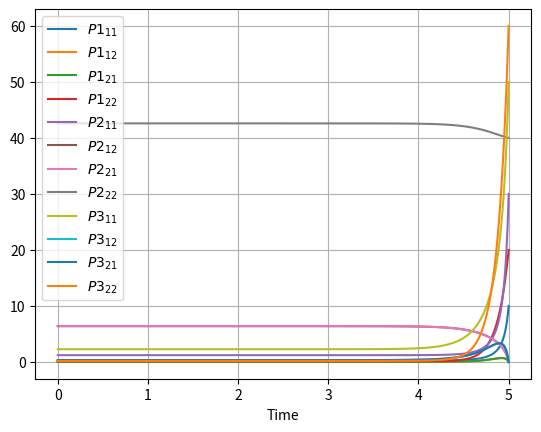
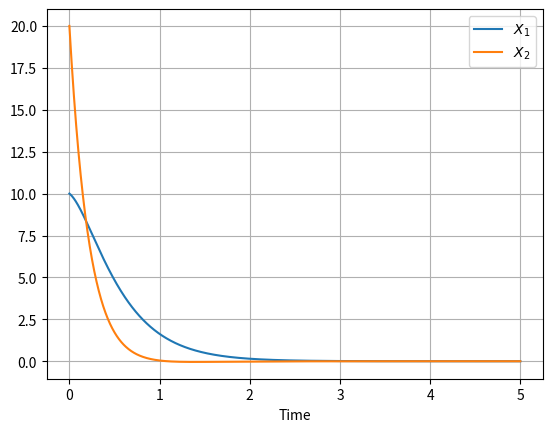

Generate these figures, in order, with matplotlib:
import numpy as np
from numpy.linalg import eigvals, inv
import matplotlib.pyplot as plt
from scipy.linalg import solve_continuous_are
from scipy.integrate import odeint, solve_ivp
import time


def get_P_f(m, B):
    M = sum(m)
    N = len(B)
    P_size = M ** 2
    P_f = np.zeros((N * P_size,))

    for i in range(N):
        random_matrix = np.random.rand(M, M)
        P_f_i = random_matrix.transpose() @ random_matrix
        P_f_i = P_f_i.reshape((P_size,))

        if i == 0:
            P_f = P_f_i
        else:
            P_f = np.concatenate((P_f, P_f_i), axis=0)
    return P_f


def get_care_P_f(A, B, Q, R):
    M = A.shape[0]
    N = len(B)
    P_size = M ** 2
    P_f = np.zeros((N * P_size,))

    for i in range(N):
        P_f_i = solve_continuous_are(A, B[i], Q[i], R[i]).reshape((P_size,))

        if i == 0:
            P_f = P_f_i
        else:
            P_f = np.concatenate((P_f, P_f_i), axis=0)

    return P_f


def check_input(m, A, B, Q, R, X0, T_f, P_f, data_points):
    M = sum(m)

    if not (isinstance(m, list) and all([isinstance(m_i, int) and m_i > 0 for m_i in m])):
        raise ValueError('m must be a list of positive integers')
    if not (isinstance(A, np.ndarray) and A.shape == (M, M)):
        raise ValueError('A must be a square 2-d numpy array with shape MxM')
    if not (isinstance(B, list) and all([isinstance(B_i, np.ndarray) and B_i.shape[0] == M for B_i in B])):
        raise ValueError('B must be a list of 2-d numpy arrays with M rows')
    if not (isinstance(R, list) and all([isinstance(R_i, np.ndarray) and B_i.shape[1] == R_i.shape[0] == R_i.shape[1]
            and np.all(abs(eigvals(R_i)) > 1e-15) for B_i, R_i in zip(B, R)])):
        raise ValueError('R must be a list of square 2-d positive definite numpy arrays with shape '
                         'corresponding to the second dimensions of the arrays in B')
    if not (isinstance(Q, list) and all([isinstance(Q_i, np.ndarray) and Q_i.shape == (M, M)
                                         and np.all(eigvals(Q_i) >= 0) for Q_i in Q])):
        raise ValueError('Q must be a list of square 2-d positive semi-definite numpy arrays with shape MxM')
    if not (isinstance(X0, np.ndarray) and X0.shape == (M, )):
        raise ValueError('X0 must be a 1-d numpy array with length M')

    valid_T_f = isinstance(T_f, (float, int))
    valid_P_f = P_f is not None and isinstance(P_f, list)
    valid_data_points = isinstance(data_points, int) and data_points < 10000
    finite_horizon = [valid_T_f, valid_P_f, valid_data_points]

    if any(finite_horizon) and not all(finite_horizon):
        raise ValueError('For finite horizon - T_f, P_f and the number of data points must all be defined as required')
    if valid_T_f and T_f <= 0:
        raise ValueError('T_f must be positive')
    if valid_P_f and not all([eig >= 0 for eig_set in [eigvals(P_f_i) for P_f_i in P_f] for eig in eig_set]
                             + [isinstance(P_i, np.ndarray) and P_i.shape[0] == P_i.shape[1] == M for P_i in P_f]):
        raise ValueError('P_f must be a list of 2-d positive semi-definite numpy arrays with shape MxM')
    if valid_data_points and data_points <= 0:
        raise ValueError('There has to be a positive number of data points')


def solve_N_coupled_riccati(_, P, M, N, A, B, Q, R, cl):
    P_size = M ** 2

    P_matrices = [(P[i * P_size:(i + 1) * P_size]).reshape(M, M) for i in range(N)]
    S_matrices = [B[i] @ inv(R[i]) @ B[i].transpose() for i in range(N)]
    SP_sum = sum(a @ b for a, b in zip(S_matrices, P_matrices))
    A_t = A.transpose()
    dPdt = np.zeros((P_size,))

    for i in range(N):
        P_i = P_matrices[i]
        Q_i = Q[i]

        dPidt = - A_t @ P_i - P_i @ A - Q_i + P_i @ SP_sum

        if cl:
            PS_sum = (SP_sum - S_matrices[i] @ P_matrices[i]).transpose()
            dPidt = dPidt + PS_sum @ P_i

        dPidt = dPidt.reshape(P_size)

        if i == 0:
            dPdt = dPidt
        else:
            dPdt = np.concatenate((dPdt, dPidt), axis=0)
    return np.ravel(dPdt)


def plot(m, N, s, mat, is_P):
    n = len(m)
    M = sum(m)
    V = range(1, N + 1)
    U = range(1, M + 1)

    legend = tuple(['${P' + str(i) + '}_{' + str(j) + str(k) + '}$'for i in V for j in U for k in U] if is_P else
                   ['${X' + (str(i) if n > 1 else '') + '}_{' + str(j) + '}$' for i in V for j in U])
    plt.figure(dpi=130)
    plt.plot(s, mat)
    plt.xlabel('Time')
    plt.legend(legend, loc='best', ncol=int(M / 2), prop={'size': int(20 / M)})
    plt.grid()
    plt.show()


def simulate_state_space(P, M, A, R, B, N, X0, t):
    j = len(P) - 1
    P_size = M ** 2

    S_matrices = [B[i] @ inv(R[i]) @ B[i].transpose() for i in range(N)]

    def stateDiffEqn(X, _):
        nonlocal j

        P_matrices_j = [(P[j][i * P_size:(i + 1) * P_size]).reshape(M, M) for i in range(N)]
        SP_sum = sum(a @ b for a, b in zip(S_matrices, P_matrices_j))
        A_cl = A - SP_sum
        dXdt = A_cl @ X

        if j > 0:
            j -= 1
        return dXdt

    X = odeint(stateDiffEqn, X0, t)

    return X


def solve_diff_game(m, A, B, Q, R, cl, X0, T_f=5, P_f=None, data_points=10000):
    check_input(m, A, B, Q, R, X0, T_f, P_f, data_points)
    M = sum(m)
    N = len(B)
    t = np.linspace(T_f, 0, data_points)

    if P_f is None:
        P_f = get_care_P_f(A, B, Q, R)
        sol = solve_ivp(fun=solve_N_coupled_riccati, t_span=[T_f, 0], y0=P_f, args=(M, N, A, B, Q, R, cl), t_eval=t)
        P = np.swapaxes(sol.y, 0, 1)
    else:
        P = odeint(func=solve_N_coupled_riccati, y0=np.ravel(P_f), t=t, args=(M, N, A, B, Q, R, cl), tfirst=True)

    plot(m, N, t, P, True)

    forward_t = t[::-1]
    X = simulate_state_space(P, M, A, R, B, N, X0, forward_t)
    plot(m, N, forward_t, X, False)


if __name__ == '__main__':
    # start = time.time()
    m = [2]

    A = np.array([[-2, 1],
                  [1, 4]])
    B = [np.array([[1, 0],
                  [0, 1]]),
         np.array([[0],
                  [1]]),
         np.array([[1],
                  [0]])]
    Q = [np.array([[1, 0],
                  [0, 1]]),
         np.array([[1, 0],
                   [0, 10]]),
         np.array([[10, 0],
                   [0, 1]])
         ]
    R = [np.array([[100, 0],
                  [0, 200]]),
         np.array([[5]]),
         np.array([[7]])]

    cl = True
    T_f = 5
    P_f = [np.array([[10, 0],
                     [0, 20]]),
           np.array([[30, 0],
                     [0, 40]]),
           np.array([[50, 0],
                     [0, 60]])]
    data_points = 1000

    X0 = np.array([10, 20])

    solve_diff_game(m, A, B, Q, R, cl, X0, T_f, P_f, data_points)
    # end = time.time()

    # print(end - start)
